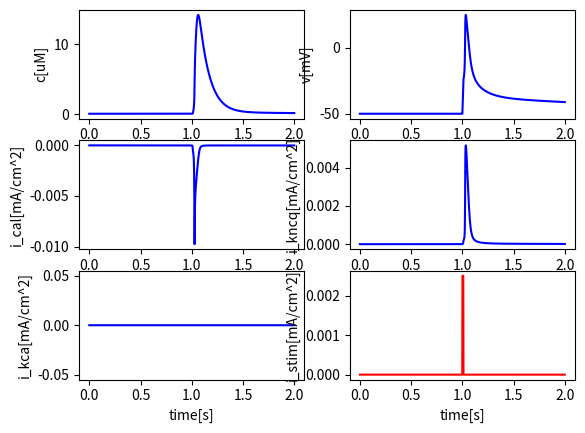

The script that saved this image:
#!/usr/bin/env python
# -*- coding: utf-8 -*-

import numpy as np
import matplotlib.pyplot as plt
from scipy.integrate import odeint

class FastCell:
    '''An intracellular model for calcium influx from extracellular space'''
    def __init__(self, T = 20, dt = 0.001):
        # General parameters
        self.c_m = 1e-6 # [F/cm^2]
        self.A_cyt = 4e-5 # [cm^2]
        self.V_cyt = 6e-9 # [cm^3]
        self.d = 0.5e-4 # [cm]
        self.F = 96485332.9 # [mA*s/mol]
        self.c0 = 0.05
        self.v0 = -50 # (-40 to -60)
        self.n0 = 0.005911068856243796
        self.hv0 = 0.82324
        self.hc0 = 0.95238
        self.x0 = 0.05416670048123607
        self.z0 = 0.65052
        self.pf0 = 0.98444
        self.ps0 = 0.98444

        # Calcium leak
        self.tau_ex = 0.1 # [s]
        
        # CaL parameters
        self.g_cal = 0.0006 # [S/cm^2] 
        self.e_cal = 51
        self.ki = 1 # [uM]

        # KCNQ parameters
        self.g_kcnq = 0.0001 # [S/cm^2]
        self.e_k = -75 

        # BK parameters
        self.g_kca = 0.0000 # [S/cm^2]

        # Background parameters
        self.g_bk = None
        self.e_bk = -91

        # Time
        self.T = T
        self.dt = dt
        self.time = np.linspace(0, T, int(T/dt))

    '''CaL channel terms (Mahapatra 2018)'''
    def i_cal(self, v, n, hv, hc):
        # L-type calcium channel [mA/cm^2]
        return self.g_cal * n**2 * hv * hc * (v - self.e_cal)

    def n_inf(self, v):
        # [-]
        return 1 / (1 + np.exp(-(v+9)/8))

    def hv_inf(self, v):
        # [-]
        return 1 / (1 + np.exp((v+30)/13))

    def hc_inf(self, c):
        # [-]
        return self.ki / (self.ki + c)

    def tau_n(self, v):
        # [s]
        return 0.000001 / (1 + np.exp(-(v+22)/308))

    def tau_hv(self, v):
        # [s]
        return 0.09 * (1 - 1 / ((1 + np.exp((v+14)/45)) * (1 + np.exp(-(v+9.8)/3.39))))

    def tau_hc(self):
        # [s]
        return 0.02
    
    '''KCNQ1 channel terms (Mahapatra 2018)'''
    def i_kcnq(self, v, x, z):
        # KCNQ1 channel [mA/cm^2]
        return self.g_kcnq * x**2 * z * (v - self.e_k)

    def x_inf(self, v):
        # [-]
        return 1 / (1 + np.exp(-(v+7.1)/15))

    def z_inf(self, v):
        # [-]
        return 0.55 / (1 + np.exp((v+55)/9)) + 0.45

    def tau_x(self, v):
        # [s]
        return 0.001 / (1 + np.exp((v+15)/20))

    def tau_z(self, v):
        # [s]
        return 0.01 * (200 + 10 / (1 + 2 * ((v+56)/120)**5))

    '''BK terms (J.Yang 2004)'''
    def i_kca(self, v, c, pf, ps):
        # Calcium dependent postassium channle [mA/cm^2]
        return self.g_kca * (0.65*pf + 0.35*ps) * (v - self.e_k)

    def p_inf(self, v, c):
        v_kca = -45 * np.log10(c) - 198.55
        return 1.0 / (1 + np.exp(-(v - v_kca)/21.7))

    def tau_pf(self):
        return 0.0005

    def tau_ps(self):
        return 0.0115

    '''Background terms'''
    def i_bk(self, v):
        # Background voltage leak [mA/cm^2]
        g_bk = - (self.i_cal(self.v0, self.n0, self.hv0, self.hc0) \
        + self.i_kcnq(self.v0, self.x0, self.z0) \
        + self.i_kca(self.v0, self.c0, self.pf0, self.ps0))/(self.v0 - self.e_bk)
        return  g_bk * (v - self.e_bk)

    '''Calcium terms'''
    def r_ex(self, c):
        # [uM/s]
        return (c-self.c0)/self.tau_ex

    '''Stimulation'''
    def stim(self, t):
        if 1 <= t < 1.01:
            return 1
        else:
            return 0

    '''Numerical terms'''
    def rhs(self, y, t):
        # Right-hand side function
        c, v, n, hv, hc, x, z, pf, ps = y
        dcdt = - self.r_ex(c) - 1e9 * self.i_cal(v, n, hv, hc) / (2 * self.F * self.d) - 0.171997
        dvdt = - 1 / self.c_m * (self.i_cal(v, n, hv, hc) + self.i_kcnq(v, x, z) + self.i_kca(v, c, pf, ps) + self.i_bk(v) - 0.0025 * self.stim(t))
        dndt = (self.n_inf(v) - n)/self.tau_n(v)
        dhvdt = (self.hv_inf(v) - hv)/self.tau_hv(v)
        dhcdt = (self.hc_inf(c) - hc)/self.tau_hc()
        dxdt = (self.x_inf(v) - x)/self.tau_x(v)
        dzdt = (self.z_inf(v) - z)/self.tau_z(v)
        dpfdt = (self.p_inf(v, c) - pf)/self.tau_pf()
        dpsdt = (self.p_inf(v, c) - ps)/self.tau_ps()

        return [dcdt, dvdt, dndt, dhvdt, dhcdt, dxdt, dzdt, dpfdt, dpsdt]

    def step(self):
        # Time stepping
        y0 = [self.c0, self.v0, self.n0, self.hv0, self.hc0, self.x0, self.z0, self.pf0, self.ps0]
        sol = odeint(self.rhs, y0, self.time, hmax = 0.005)
        return sol

    '''Visualize results'''
    def plot(self, a, tmin=0, tmax=2, xlabel = 'time[s]', ylabel = None, color = 'b'):
        plt.plot(self.time[int(tmin/self.dt):int(tmax/self.dt)], a[int(tmin/self.dt):int(tmax/self.dt)], color)
        if xlabel:  plt.xlabel(xlabel)
        if ylabel:  plt.ylabel(ylabel)

if __name__ == '__main__':
    model = FastCell()
    sol = model.step()
    c = sol[:, 0]
    v = sol[:, 1]
    n = sol[:, 2]
    hv = sol[:, 3]
    hc = sol[:, 4]
    x = sol[:, 5]
    z = sol[:, 6]
    pf = sol[:, 7]
    ps = sol[:, 8]

    # Plot the results
    plt.figure()
    plt.subplot(321)
    model.plot(c, ylabel='c[uM]')
    plt.subplot(322)
    model.plot(v, ylabel='v[mV]')
    plt.subplot(323)
    model.plot(model.i_cal(v, n , hv, hc), ylabel='i_cal[mA/cm^2]')
    plt.subplot(324)
    model.plot(model.i_kcnq(v, x, z), ylabel='i_kncq[mA/cm^2]')
    plt.subplot(325)
    model.plot(model.i_kca(v, c, pf, ps), ylabel='i_kca[mA/cm^2]')
    plt.subplot(326)
    model.plot([0.0025 * model.stim(t) for t in model.time], ylabel='i_stim[mA/cm^2]', color = 'r')
    plt.show()
    
    

    
